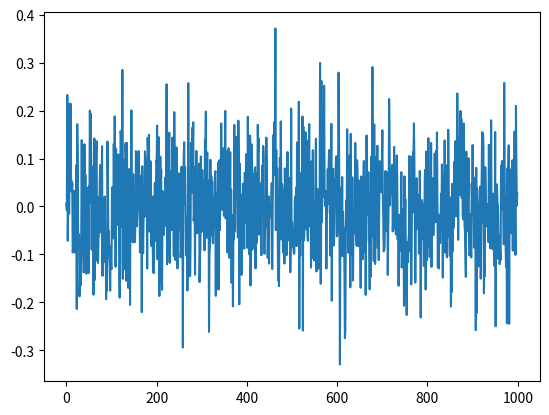

Write the Python code that produced this figure.
import numpy as np
import matplotlib.pyplot as plt

N: int = 1000

if __name__ == '__main__':

    print("#################################")
    print("###### Program Starting... ######")
    print("#################################\n")

    time = np.arange(N).reshape(N)

    mu, sigma = 0, 0.1  # mean and standard deviation
    noise = np.random.normal(mu, sigma, N)

    plt.plot(time, noise)
    plt.show()

    print("\n#################################")
    print("####### Program Ending... #######")
    print("#################################\n")